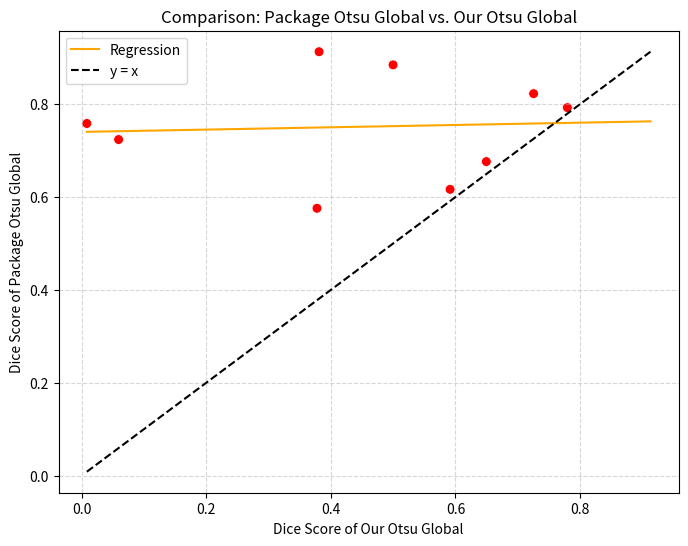

Reproduce this figure in Python.
import matplotlib.pyplot as plt
import seaborn as sns
import numpy as np
import pandas as pd

"""
This script provides a quantitative comparison between Dice scores obtained from two different methods:
our custom global Otsu thresholding implementation ("Our Otsu Global") and a reference implementation from skimage.filters
("Package Otsu Global"). The objective is to determine whether our method consistently produces better, worse,
or equivalent segmentation results compared to the established implementation.

A scatter plot visualizes Dice scores from both methods, where each point represents one image. Points are colored:
- Red if the package's Dice score is higher (indicating inferior performance of our method),
- Green if our Dice score is higher (indicating superior performance),
- Blue if both scores are nearly identical (within floating-point precision).

The script also fits and plots a linear regression line for the paired Dice scores,
alongside the ideal identity line y=x. The slope and intercept of the regression are analyzed:
- A slope < 1 suggests our method performs better overall (points below y=x),
- A slope > 1 suggests worse performance (points above y=x),
- A slope ≈ 1 with intercept ≈ 0 indicates similar performance on average.

The regression equation and slope are shown on the plot for visual inspection,
and an automated interpretation summarizes whether our method is superior, inferior, or comparable
based on the regression analysis.
"""

# Define Dice scores obtained from both methods for comparison.
# package_dice_scores: Dice scores from the reference implementation.
# our_dice_scores: Dice scores from our custom implementation.
package_dice_scores = [
    0.9128436675562167, 0.8845252721173281, 0.8225479821936802, 0.758336987687637, 0.7237186625334818, 0.6762501531852865, 0.5757554586315079, 0.6165448260228947, 0.7925039681767514
]
our_dice_scores = [
   0.38114679613667046, 0.4998477719781168, 0.72534017201804, 0.008528883711823289, 0.0595030531325373, 0.6494941164638439, 0.3778144147247718, 0.591355824401558, 0.7795423555612154
]

# Verify whether both lists are identical element-wise.
are_identical = package_dice_scores == our_dice_scores
print("Dice scores identical to reference:", are_identical)

# Compute linear regression between our Dice scores (x) and package Dice scores (y).
slope, intercept = np.polyfit(our_dice_scores, package_dice_scores, 1)

# Determine point colors for scatter plot based on relative performance.
colors = []
for x, y in zip(our_dice_scores, package_dice_scores):
    if np.isclose(y, x):
        colors.append("blue")   # scores are essentially identical
    elif y > x:
        colors.append("red")    # package score higher → our method worse
    else:
        colors.append("green")  # our score higher → our method better

# Prepare DataFrame for seaborn plotting.
df = pd.DataFrame({
    "OurDice": our_dice_scores,
    "PackageDice": package_dice_scores,
    "Color": colors
})

# Create scatter plot with seaborn.
plt.figure(figsize=(8, 6))
sns.scatterplot(
    data=df,
    x="OurDice",
    y="PackageDice",
    hue="Color",
    palette={"red": "red", "green": "green", "blue": "blue"},
    legend=False,
    s=50
)

# Plot regression line based on fitted linear model.
x_fit = np.linspace(min(our_dice_scores), max(package_dice_scores), 100)
y_fit = slope * x_fit + intercept
sns.lineplot(x=x_fit, y=y_fit, color="orange", label="Regression", linestyle="-")

# Plot identity line y=x for reference of perfect agreement.
min_val, max_val = min(min(our_dice_scores), min(package_dice_scores)), max(max(our_dice_scores), max(package_dice_scores))
sns.lineplot(x=[min_val, max_val], y=[min_val, max_val], color="black", linestyle="--", label="y = x")

# Set axis labels and title.
plt.xlabel("Dice Score of Our Otsu Global")
plt.ylabel("Dice Score of Package Otsu Global")
plt.title("Comparison: Package Otsu Global vs. Our Otsu Global")

# Finalize plot with grid and legend.
plt.grid(True, linestyle="--", alpha=0.5)
plt.legend()

# Show plot window.
plt.show()

# Automated interpretation based on regression slope relative to y=x.
if np.all(np.isclose(our_dice_scores, package_dice_scores)):
    print(f"Slope: {slope:.2f} → Our method yields identical performance to the reference.")
elif slope < 1 or (np.isclose(slope, 1) and intercept < 0):
    print(f"Slope: {slope:.2f} → Our method achieves, on average, better Dice scores than the reference (points lie below y=x).")
elif slope > 1 or (np.isclose(slope, 1) and intercept > 0):
    print(f"Slope: {slope:.2f} → Our method performs worse on average (points lie above y=x).")
else:
    print(f"Slope: {slope:.2f} → Our method yields similar performance to the reference on average.")
